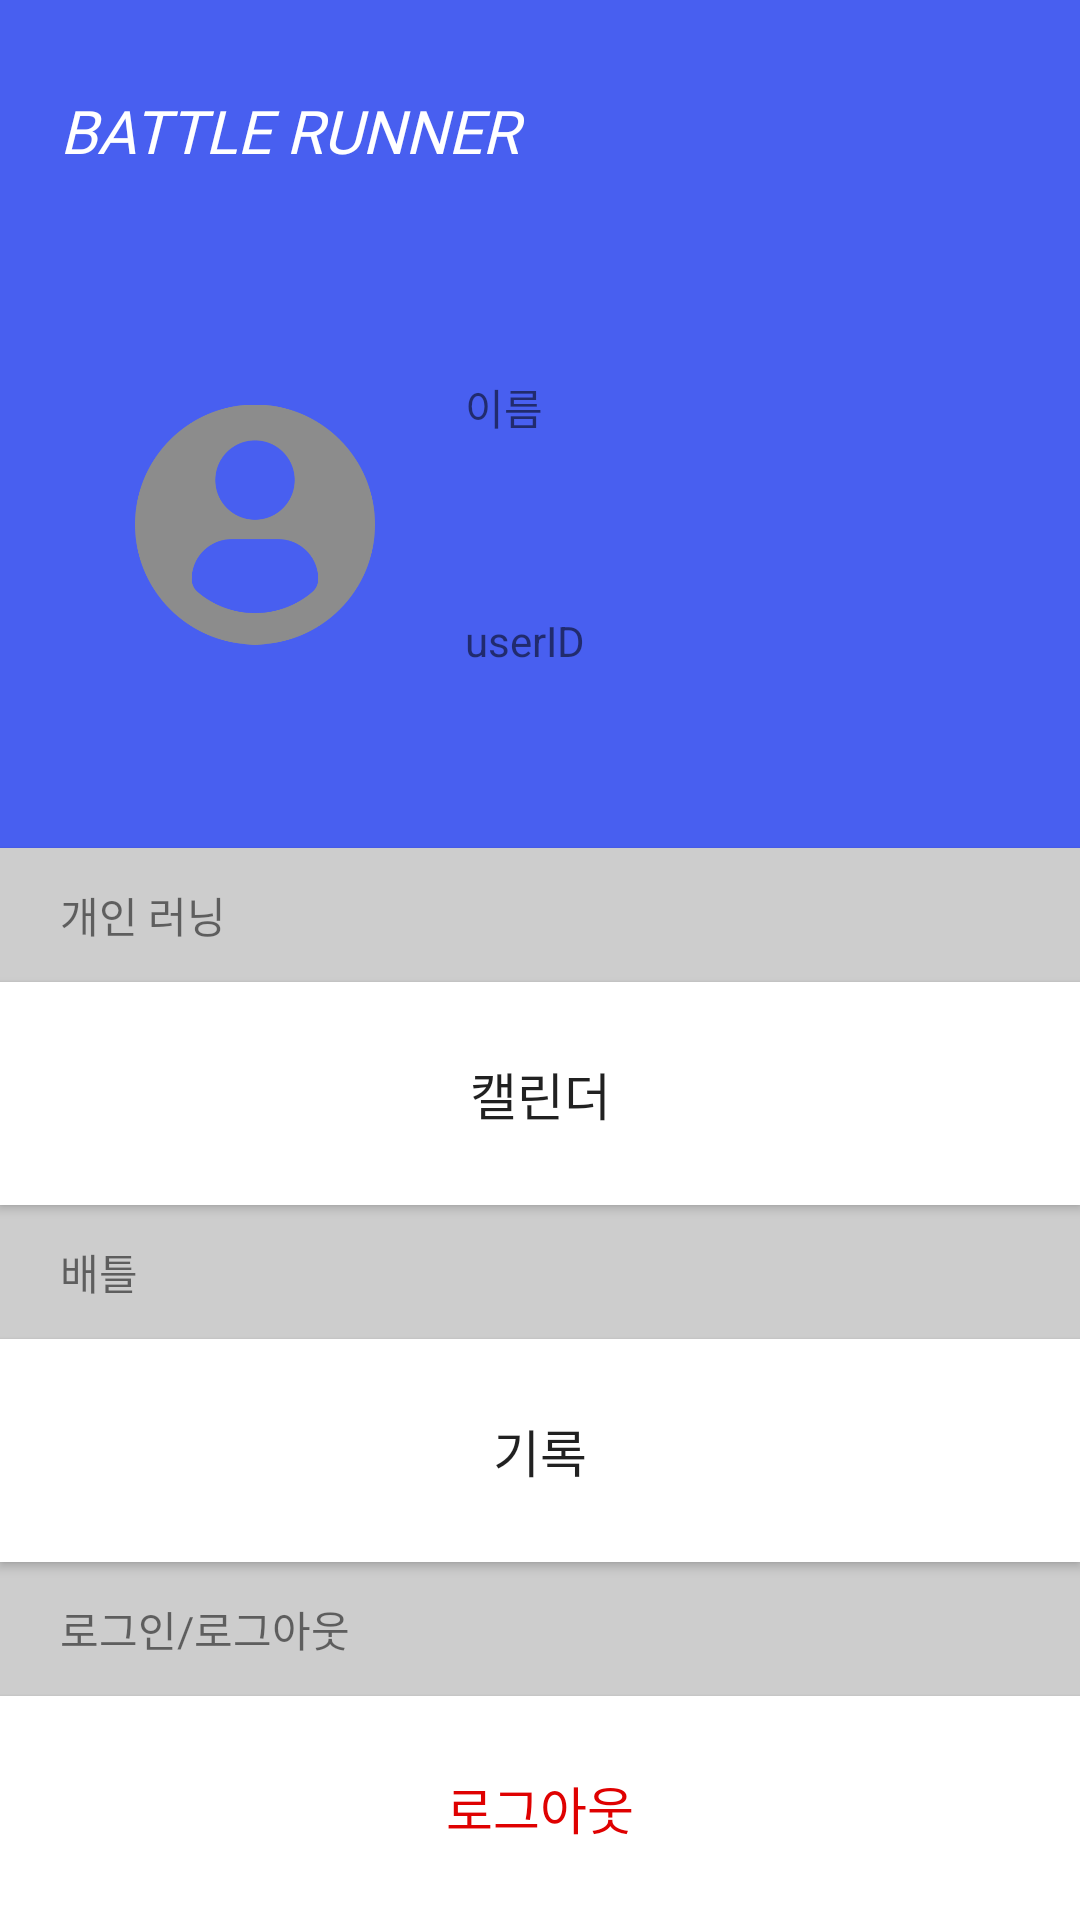

Here is an Android app screen rendered from its layout file. Give the layout XML and the strings, colors and styles it references.
<!-- AndroidManifest.xml: application theme Theme.BattleRunner -->
<!-- res/layout/fragment_mypage.xml -->
<?xml version="1.0" encoding="utf-8"?>
<FrameLayout xmlns:android="http://schemas.android.com/apk/res/android"
    xmlns:tools="http://schemas.android.com/tools"
    android:layout_width="match_parent"
    android:layout_height="match_parent"
    android:background="@color/blue0">

    <LinearLayout
        android:layout_width="match_parent"
        android:layout_height="match_parent"
        android:orientation="vertical"
        tools:ignore="UselessParent"
        android:backgroundTint="@color/blue0"
        android:layout_marginTop="20dp">

        <TextView
            android:id="@+id/logo_text"
            android:layout_width="match_parent"
            android:layout_height="wrap_content"
            android:text="@string/app_name"
            android:textStyle="italic"
            android:textSize="20sp"
            android:textColor="@color/white"
            android:background="@color/blue0"
            android:layout_gravity="center"
            android:fontFamily="@font/pretendard_extrabold"
            android:paddingTop="10dp"
            android:paddingBottom="25dp"
            android:paddingStart="20dp"/>

        
        <LinearLayout
            android:layout_width="match_parent"
            android:layout_height="0dp"
            android:layout_marginHorizontal="15dp"
            android:orientation="horizontal"
            android:layout_weight="2.5"
            android:background="@drawable/button"
            android:paddingVertical="15dp">

            <ImageView
                android:layout_width="80dp"
                android:layout_height="match_parent"
                android:src="@drawable/user_profile3"
                android:layout_marginStart="30dp"/>

            <LinearLayout
                android:layout_width="0dp"
                android:layout_height="match_parent"
                android:layout_weight="1"
                android:layout_marginLeft="30dp"
                android:orientation="vertical"
                tools:ignore="NestedWeights">

                <TextView
                    android:id="@+id/userName"
                    android:layout_width="match_parent"
                    android:layout_height="0dp"
                    android:text="@string/myPage_userName"
                    android:layout_weight="1"
                    android:gravity="center_vertical"/>
                <TextView
                    android:id="@+id/userId"
                    android:layout_width="match_parent"
                    android:layout_height="0dp"
                    android:text="@string/myPage_userID"
                    android:layout_weight="1"
                    android:gravity="center_vertical"/>































            </LinearLayout>
        </LinearLayout>

        <Space
            android:layout_width="match_parent"
            android:layout_height="15dp"/>

        
        <TextView
            android:layout_width="match_parent"
            android:layout_height="0dp"
            android:layout_weight="0.6"
            android:background="@color/grey_lite"
            android:text="@string/myPage_personalRunning"
            android:gravity="center_vertical"
            android:paddingHorizontal="20dp"
            android:elevation="1dp"/>

        <Button
            android:id="@+id/calendarBtn"
            android:layout_width="match_parent"
            android:layout_height="0dp"
            android:layout_weight="1"
            android:background="@color/white"
            android:textSize="17sp"
            android:fontFamily="@font/pretendard_medium"
            android:elevation="0dp"
            android:text="@string/myPage_calendar"/>

        
        <TextView
            android:layout_width="match_parent"
            android:layout_height="0dp"
            android:layout_weight="0.6"
            android:background="@color/grey_lite"
            android:text="@string/myPage_battle"
            android:gravity="center_vertical"
            android:paddingHorizontal="20dp"
            android:elevation="1dp"/>
        <Button
            android:id="@+id/battleRecordBtn"
            android:layout_width="match_parent"
            android:layout_height="0dp"
            android:layout_weight="1"
            android:background="@color/white"
            android:textSize="17sp"
            android:fontFamily="@font/pretendard_medium"
            android:elevation="0dp"
            android:text="@string/myPage_record"/>

        
        <TextView
            android:layout_width="match_parent"
            android:layout_height="0dp"
            android:layout_weight="0.6"
            android:background="@color/grey_lite"
            android:text="@string/myPage_logout_text"
            android:gravity="center_vertical"
            android:paddingHorizontal="20dp"
            android:elevation="1dp"/>
        <Button
            android:id="@+id/logoutButton"
            android:layout_width="match_parent"
            android:layout_height="0dp"
            android:layout_weight="1"
            android:background="@color/white"
            android:text="@string/myPage_logout"
            android:fontFamily="@font/pretendard_medium"
            android:textSize="17sp"
            android:elevation="0dp"
            android:textColor="@color/red0" />

        

    </LinearLayout>
</FrameLayout>
<!-- resources referenced by this layout -->
<resources>
  <color name="blue0">#485ff0</color>
  <color name="grey_lite">#cdcdcd</color>
  <color name="red0">#DF0101</color>
  <color name="white">#FFFFFFFF</color>
  <!-- drawable user_profile3: png bitmap (drawable, 20314 bytes) -->
  <string name="app_name">BATTLE RUNNER</string>
  <string name="myPage_age">나이</string>
  <string name="myPage_battle">배틀</string>
  <string name="myPage_calendar">캘린더</string>
  <string name="myPage_grade">전적</string>
  <string name="myPage_logout">로그아웃</string>
  <string name="myPage_logout_text">로그인/로그아웃</string>
  <string name="myPage_longestDistance">최장거리</string>
  <string name="myPage_personalRunning">개인 러닝</string>
  <string name="myPage_record">기록</string>
  <string name="myPage_sex">성별</string>
  <string name="myPage_userID">userID</string>
  <string name="myPage_userName">이름</string>
  <style name="Theme.BattleRunner" parent="Theme.AppCompat.DayNight.DarkActionBar">
          
          <item name="colorPrimary">@color/blue0</item>
          <item name="colorPrimaryVariant">@color/purple_700</item>
          <item name="colorOnPrimary">@color/white</item>
          
          <item name="colorSecondary">@color/teal_200</item>
          <item name="colorSecondaryVariant">@color/teal_700</item>
          <item name="colorOnSecondary">@color/black</item>
          
  
          
          <item name="windowNoTitle">true</item>
          
          <item name="android:windowDrawsSystemBarBackgrounds">true</item>
          <item name="windowActionBar">false</item>
          <item name="android:windowLightStatusBar">true</item>
  
  
      </style>
  <color name="purple_700">#FF3700B3</color>
  <color name="teal_200">#FF03DAC5</color>
  <color name="teal_700">#FF018786</color>
  <color name="black">#FF000000</color>
</resources>
